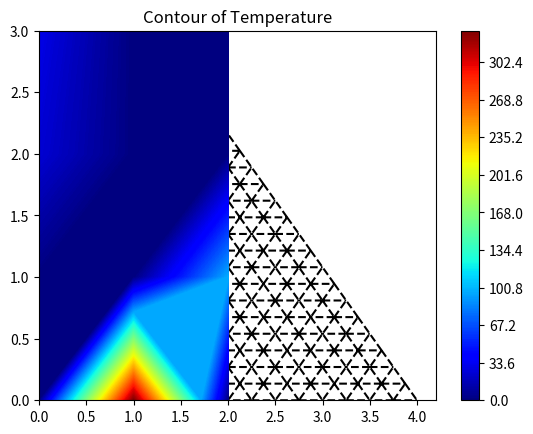

Python code for this plot:
# -*- coding: utf-8 -*-
"""
Created on Sat Jun 20 15:29:47 2020

@author: Goinesa1
"""

# Python Version of Matlab 'Research.m'
# Simple Numerical Laplace Equation Solution using Finite Difference Method
import matplotlib.pyplot as plt
import matplotlib.tri as tri
import numpy as np

# create the grid
corners = np.array([[0, 0], [int(4.32), 0], [int(0.5*4.32),  2.16]])
triangle = tri.Triangulation(corners[:, 0], corners[:, 1])

# creating the grid
refiner = tri.UniformTriRefiner(triangle)
trimesh = refiner.refine_triangulation(subdiv=4)
print(corners)
print(triangle)
#plotting the mesh
plt.triplot(trimesh,'k--')

# Set maximum iteration
maxIter = 500

# Set Dimension and delta
lenY =int(4.32)
lenX = int(3.05)#we set it triangle in cm**2
delta = 1

# Boundary condition
Ttop = 0
Tbottom = 330.15
Tleft = 0
Tright = 0

# Initial guess of interior grid
Tguess = 30

# Set colour interpolation and colour map
colorinterpolation = 500
colourMap = plt.cm.jet #you can try: colourMap = plt.cm.coolwarm

# Set meshgrid
X, Y = np.meshgrid(np.arange(0,lenX), np.arange(0, lenY))
print(X,Y)
#np.meshgrid(np.arange(0,lenX), np.arange(0, lenY))

# Set array size and set the interior value with Tguess
T = np.empty((lenX,lenY))
T.fill(Tguess)

# Set Boundary condition
T[(lenY-1):, :] = Ttop
T[:1, :] = Tbottom
T[:, (lenX-1):] = Tright
T[:, :1] = Tleft

# Iteration (We assume that the iteration is convergence in maxIter = 500)
print("Please wait for a moment")

for iteration in range(0, maxIter):
    for i in range(1, lenX-1, delta):
        for j in range(1, lenY-1, delta):
            T[i, j] = 0.25 * (T[i+1][j] + T[i-1][j] + T[i][j+1] + T[i][j-1])

print("Iteration finished")
print(T[i, j])
# Configure the contour
plt.title("Contour of Temperature")
plt.contourf(X.reshape(4,3), Y.reshape(4,3), T.reshape(4,3), colorinterpolation, cmap=colourMap)

# Set Colorbar
plt.colorbar()

# Show the result in the plot window
plt.show()

print("")